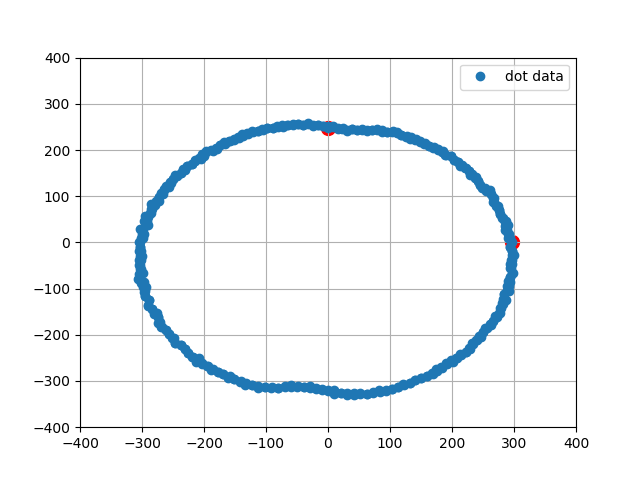

The file beside this chart, header and first rows:
0, 296.00, 0.00
1, 293.9, 9.23
2, 290.4, 18.27
3, 288.7, 27.29
4, 285.7, 36.10
5, 287.4, 45.52
6, 279.9, 53.40
7, 277.2, 61.95
8, 275.1, 70.63
9, 273.7, 79.51
10, 266.3, 86.52
11, 267.2, 96.20
12, 262.2, 103.8
13, 260.6, 112.8
14, 248.8, 117.1
15, 245, 124.8
16, 241.9, 133
17, 239.3, 141.5
18, 232.2, 147.3
19, 226.6, 154
20, 221.7, 161.1
21, 212.6, 164.9
22, 210.3, 174
23, 202.5, 178.6
24, 198.3, 186.2
25, 189.5, 189.5
26, 183.5, 195.4
27, 177.9, 201.8
28, 168.9, 204.2
29, 162.4, 209.4
30, 156.9, 216
31, 148.9, 219.2
32, 140.4, 221.2
33, 134.4, 227.2
34, 126.7, 230.5
35, 118.5, 232.6
36, 111.5, 237.1
37, 104, 240.4
38, 94.61, 238.9
39, 87.39, 242.8
40, 79.11, 243.5
41, 70.58, 242.9
42, 62.67, 244.1
43, 54.75, 245
44, 46.47, 243.6
45, 38.95, 245.9
46, 30.83, 244.1
47, 23.43, 247.9
48, 15.51, 246.5
49, 7.82, 248.9
50, -0.00, 248
51, -7.95, 252.9
52, -15.95, 253.5
53, -24.09, 254.9
54, -32.59, 257.9
55, -40.20, 253.8
56, -48.91, 256.4
57, -57.15, 255.7
58, -65.16, 253.8
59, -73.65, 253.5
60, -81.27, 250.1
... 339 more rows
